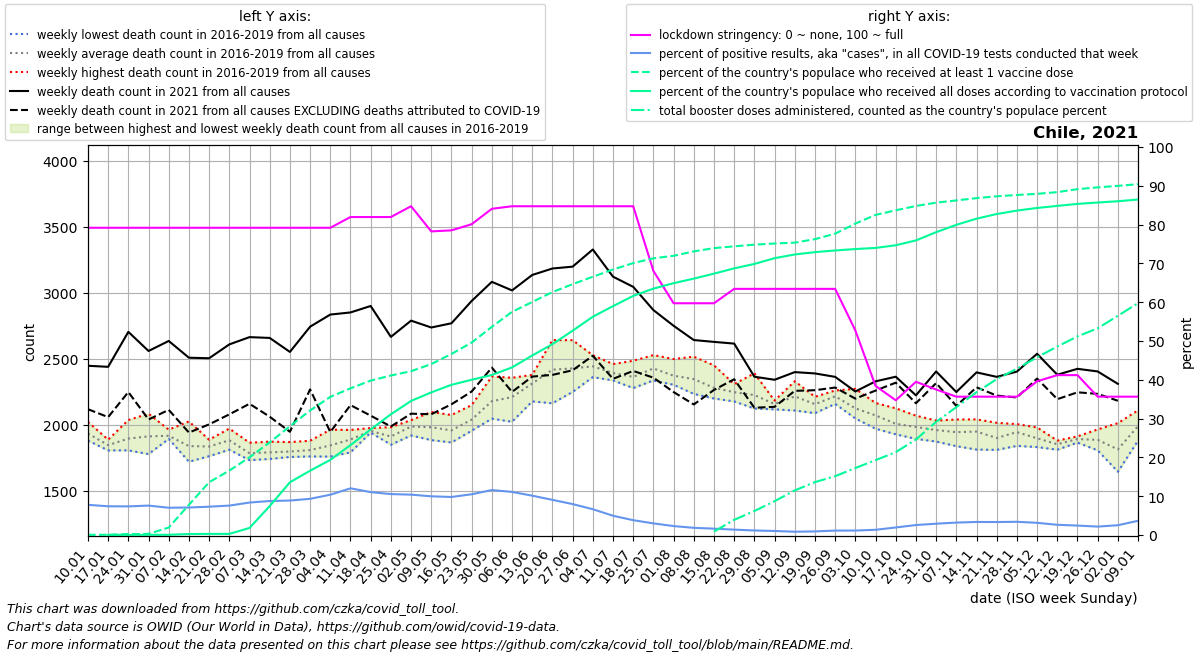

The file beside this chart, header and first rows:
date, location, time_unit, time, deaths_2010_all_ages, deaths_2011_all_ages, deaths_2012_all_ages, deaths_2013_all_ages, deaths_2014_all_ages, deaths_2015_all_ages, deaths_2016_all_ages, deaths_2017_all_ages, deaths_2018_all_ages, deaths_2019_all_ages, deaths_2020_all_ages, deaths_2021_all_ages, deaths_2022_all_ages, new_deaths, new_cases_smoothed, new_tests_smoothed, stringency_index, people_vaccinated, people_fully_vaccinated, total_boosters
2021-01-10, Chile, weekly, 1, , , , , , , 1884, 1878, 1946, 2020, 2108, 2445, , 329.0, 2915, 37484, 79.17, 10437, , 
2021-01-17, Chile, weekly, 2, , , , , , , 1885, 1868, 1804, 1818, 2053, 2437, , 381.0, 3864, 52165, 79.17, 12331, 6381, 
2021-01-24, Chile, weekly, 3, , , , , , , 1916, 2034, 1804, 1819, 2057, 2702, , 456.0, 4078, 55256, 79.17, 50025, 8374, 
2021-01-31, Chile, weekly, 4, , , , , , , 1837, 2082, 1776, 1945, 1964, 2557, , 519.0, 4120, 54314, 79.17, 57030, 10316, 
2021-02-07, Chile, weekly, 5, , , , , , , 1912, 1891, 1895, 1961, 1970, 2633, , 522.0, 3741, 53216, 79.17, 371063, 11913, 
2021-02-14, Chile, weekly, 6, , , , , , , 1718, 1788, 1817, 2023, 1994, 2506, , 567.0, 3463, 48837, 79.17, 1495023, 49320, 
2021-02-21, Chile, weekly, 7, , , , , , , 1760, 1813, 1885, 1875, 1909, 2502, , 501.0, 3383, 46341, 79.17, 2612646, 55868, 
2021-02-28, Chile, weekly, 8, , , , , , , 1813, 1969, 1809, 1931, 1899, 2607, , 530.0, 3474, 45814, 79.17, 3189451, 56186, 
2021-03-07, Chile, weekly, 9, , , , , , , 1756, 1730, 1782, 1862, 1884, 2662, , 505.0, 4044, 48325, 79.17, 3846773, 349538, 
2021-03-14, Chile, weekly, 10, , , , , , , 1753, 1739, 1870, 1795, 1885, 2656, , 597.0, 4742, 54108, 79.17, 4585248, 1433748, 
2021-03-21, Chile, weekly, 11, , , , , , , 1771, 1754, 1789, 1867, 1928, 2550, , 605.0, 5423, 61031, 79.17, 5384478, 2610371, 
2021-03-28, Chile, weekly, 12, , , , , , , 1758, 1770, 1819, 1877, 2008, 2741, , 475.0, 6232, 66818, 79.17, 6165426, 3184529, 
2021-04-04, Chile, weekly, 13, , , , , , , 1757, 1800, 1961, 1848, 2006, 2833, , 890.0, 6888, 66314, 79.17, 6839264, 3719467, 
2021-04-11, Chile, weekly, 14, , , , , , , 1789, 1895, 1903, 1959, 2081, 2849, , 702.0, 6928, 57564, 81.94, 7260743, 4451268, 
2021-04-18, Chile, weekly, 15, , , , , , , 1945, 1949, 1939, 1973, 2010, 2898, , 831.0, 7119, 64370, 81.94, 7645729, 5227392, 
2021-04-25, Chile, weekly, 16, , , , , , , 1889, 1847, 1920, 1980, 2087, 2664, , 679.0, 6664, 63159, 81.94, 7896453, 5977313, 
2021-05-02, Chile, weekly, 17, , , , , , , 2018, 1970, 1917, 2033, 2095, 2787, , 705.0, 6083, 58483, 84.72, 8109890, 6638627, 
2021-05-09, Chile, weekly, 18, , , , , , , 1882, 1964, 1976, 2095, 2083, 2735, , 657.0, 5484, 54972, 78.24, 8463312, 7062095, 
2021-05-16, Chile, weekly, 19, , , , , , , 1965, 1921, 1864, 2072, 2342, 2767, , 614.0, 5396, 55051, 78.5, 8964836, 7436081, 
2021-05-23, Chile, weekly, 20, , , , , , , 1953, 2025, 2024, 2147, 2438, 2936, , 686.0, 5907, 56238, 80.09, 9528076, 7685713, 
2021-05-30, Chile, weekly, 21, , , , , , , 2044, 2210, 2088, 2364, 2933, 3081, , 650.0, 6416, 55364, 84.06, 10304356, 7922085, 
2021-06-06, Chile, weekly, 22, , , , , , , 2021, 2334, 2123, 2354, 3394, 3016, , 769.0, 7160, 64443, 84.72, 11049430, 8299137, 
2021-06-13, Chile, weekly, 23, , , , , , , 2175, 2376, 2368, 2324, 3899, 3133, , 770.0, 7145, 70463, 84.72, 11536892, 8886554, 
2021-06-20, Chile, weekly, 24, , , , , , , 2161, 2640, 2431, 2429, 3983, 3182, , 806.0, 6358, 70164, 84.72, 12026530, 9449112, 
2021-06-27, Chile, weekly, 25, , , , , , , 2339, 2639, 2247, 2477, 3732, 3196, , 785.0, 4952, 62111, 84.72, 12419514, 10114535, 
2021-07-04, Chile, weekly, 26, , , , , , , 2375, 2525, 2359, 2504, 3519, 3326, , 805.0, 3726, 56025, 84.72, 12786299, 10806111, 
2021-07-11, Chile, weekly, 27, , , , , , , 2381, 2387, 2334, 2458, 3070, 3120, , 774.0, 2853, 57425, 84.72, 13143375, 11330662, 
2021-07-18, Chile, weekly, 28, , , , , , , 2483, 2308, 2276, 2376, 2967, 3043, , 637.0, 2123, 55522, 84.72, 13462081, 11837908, 
2021-07-25, Chile, weekly, 29, , , , , , , 2526, 2419, 2334, 2420, 2814, 2867, , 512.0, 1460, 48677, 68.06, 13698242, 12197770, 
2021-08-01, Chile, weekly, 30, , , , , , , 2301, 2339, 2496, 2343, 2698, 2748, , 502.0, 1232, 53376, 59.72, 13823489, 12468423, 
2021-08-08, Chile, weekly, 31, , , , , , , 2232, 2289, 2514, 2341, 2653, 2640, , 488.0, 1007, 54219, 59.72, 14041943, 12692792, 
2021-08-15, Chile, weekly, 32, , , , , , , 2201, 2197, 2448, 2265, 2516, 2626, , 364.0, 873.3, 53162, 59.72, 14203363, 12940464, 168269
2021-08-22, Chile, weekly, 33, , , , , , , 2203, 2175, 2306, 2296, 2431, 2613, , 270.0, 736.3, 52982, 63.43, 14293604, 13201435, 752997
2021-08-29, Chile, weekly, 34, , , , , , , 2144, 2121, 2388, 2239, 2596, 2362, , 235.0, 608.1, 51957, 63.43, 14373927, 13420742, 1189868
2021-09-05, Chile, weekly, 35, , , , , , , 2115, 2146, 2178, 2181, 2479, 2339, , 205.0, 526.2, 50588, 63.43, 14432473, 13705873, 1674484
2021-09-12, Chile, weekly, 36, , , , , , , 2328, 2106, 2238, 2181, 2395, 2397, , 142.0, 432.5, 50584, 63.43, 14474370, 13889065, 2209119
2021-09-19, Chile, weekly, 37, , , , , , , 2086, 2181, 2140, 2210, 2405, 2387, , 127.0, 455.6, 48918, 63.43, 14647284, 14004291, 2618919
2021-09-26, Chile, weekly, 38, , , , , , , 2156, 2258, 2217, 2224, 2401, 2361, , 81.0, 518.6, 45410, 63.43, 14917277, 14086321, 2912675
2021-10-03, Chile, weekly, 39, , , , , , , 2072, 2102, 2046, 2270, 2364, 2250, , 54.0, 687.4, 59615, 52.72, 15417593, 14157798, 3316765
2021-10-10, Chile, weekly, 40, , , , , , , 1968, 2088, 2058, 2163, 2340, 2327, , 70.0, 747.4, 55443, 38.43, 15846535, 14213033, 3706722
2021-10-17, Chile, weekly, 41, , , , , , , 1926, 1987, 1986, 2123, 2396, 2362, , 45.0, 990.6, 50860, 34.72, 16076122, 14344854, 4101054
2021-10-24, Chile, weekly, 42, , , , , , , 1891, 1965, 2002, 2067, 2307, 2221, , 60.0, 1421, 55171, 39.49, 16288166, 14583972, 4729572
2021-10-31, Chile, weekly, 43, , , , , , , 1906, 1871, 2030, 2025, 2304, 2402, , 88.0, 1762, 60426, 37.5, 16453949, 14993362, 5603242
2021-11-07, Chile, weekly, 44, , , , , , , 1954, 1836, 1940, 2038, 2268, 2246, , 105.0, 1914, 59788, 35.65, 16564470, 15356494, 6329518
2021-11-14, Chile, weekly, 45, , , , , , , 1810, 1977, 1960, 2039, 2239, 2395, , 113.0, 2327, 69085, 35.65, 16679176, 15660720, 7071901
2021-11-21, Chile, weekly, 46, , , , , , , 1808, 1826, 1945, 2013, 2121, 2361, , 142.0, 2433, 72606, 35.65, 16769471, 15891688, 7718945
2021-11-28, Chile, weekly, 47, , , , , , , 1838, 1936, 1992, 2003, 2184, 2401, , 196.0, 2360, 69265, 35.65, 16834053, 16061094, 8233513
2021-12-05, Chile, weekly, 48, , , , , , , 1829, 1852, 1924, 1978, 2203, 2536, , 188.0, 2091, 66508, 39.61, 16890830, 16191289, 8802851
2021-12-12, Chile, weekly, 49, , , , , , , 1809, 1862, 1852, 1878, 2174, 2377, , 185.0, 1633, 61972, 41.2, 16974772, 16293837, 9331595
2021-12-19, Chile, weekly, 50, , , , , , , 1863, 1895, 1910, 1892, 2187, 2422, , 178.0, 1386, 56821, 41.2, 17121855, 16392157, 9833297
2021-12-26, Chile, weekly, 51, , , , , , , 1827, 1804, 1941, 1963, 2155, 2402, , 170.0, 1228, 56479, 35.65, 17211620, 16460829, 10233314
2022-01-02, Chile, weekly, 52, , , , , , , 1642, 1707, 1887, 2010, 2291, 2308, , 128.0, 1243, 49207, 35.65, 17284485, 16524611, 10853669
2022-01-09, Chile, weekly, 1, , , , , , , 1878, 1946, 2020, 2108, 2242, , , 110.0, 1948, 53112, 35.65, 17371126, 16609855, 11480665
